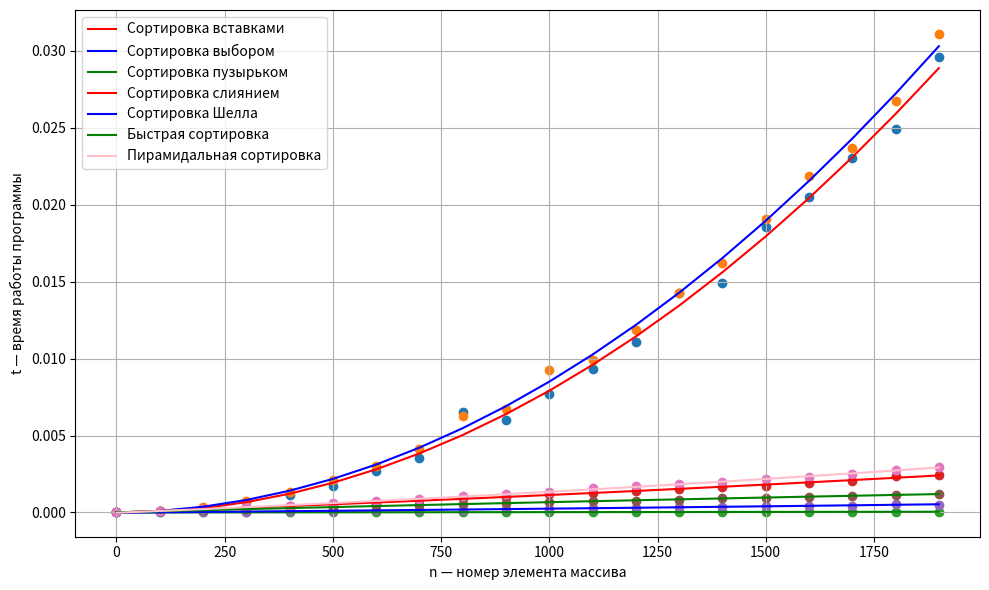

This chart was generated by the following Python code:
from time import *
import numpy as np
import matplotlib.pyplot as plt
import random
from random import randint
from math import *

def Insertion_Sort(A):
    for j in range(1, len(A)):
        key = A[j]
        i = j - 1
        while i >= 0 and A[i] > key:
            A[i + 1] = A[i]
            i = i - 1
        A[i + 1] = key
    return A

def Selection_Sort(A):
    index = 0
    index_min = 0 

    for i in range(index_min, len(A) - 1): 
        for j in range(i + 1, len(A)):
            if A[j] < A[index_min]:
                index_min = j
        A[index], A[index_min] = A[index_min], A[index]
        index += 1
        index_min = index
    return A

def Bubble_Sort(A):

    for i in range(len(arr)):
        flag = False
        for j in range(0, len(A) - i - 1):
            if A[j] > A[j + 1]:
                A[j], A[j + 1] = A[j + 1], A[j]
                flag = True
        if not flag:
            return A

def Merge_Sort(A, p, r):
    if p < r:
        q = int((p + r)/2)
        Merge_Sort(A, p, q)
        Merge_Sort(A, q + 1, r)
        Merge(A, p, q, r)
    return A

def Merge(A, p, q, r):
    n1 = q - p + 1
    n2 = r - q
    L = []
    R = []
    for i in range(n1):
        L.append(A[p + i])
    for j in range(n2):
        R.append(A[q + j + 1])
    L.append(float('inf'))
    R.append(float('inf'))
    i = j = 0

    for k in range(p, r + 1):
        if(L[i] <= R[j]):
            A[k] = L[i]
            i += 1
        else:
            A[k] = R[j]
            j += 1
    return A

def Shell_Sort(A):
    step = len(A)//2

    while step > 0:
        for i in range(step, len(A)):
            value = A[i]
            while i >= step and A[i - step] > value:
                A[i] = A[i - step]
                i -= step
                A[i] = value
        step //= 2
    return A

def Quick_Sort(A):
    if len(A) <= 1:
        return A
    else:
        q = random.choice(A)
    l_nums = [n for n in A if n < q]

    el_nums = [q] * A.count(q)
    r_nums = [n for n in A if n > q]
    return Quick_Sort(l_nums) + el_nums + Quick_Sort(r_nums)

def Parent(i): return (i - 1) // 2
def Left(i): return 2 * i + 1
def Right(i): return 2 * i + 2

def Max_Heapify(A, i, heap_size):
    l = Left(i)
    r = Right(i)
    largest = i
    if l < heap_size and A[l] > A[largest]:
        largest = l
    if r < heap_size and A[r] > A[largest]:
        largest = r
    if largest != i:
        A[i], A[largest] = A[largest], A[i]
        Max_Heapify(A, largest, heap_size)

def Build_Max_Heap(A):
    heap_size = len(A)
    for i in range(heap_size // 2 - 1, -1, -1):
        Max_Heapify(A, i, heap_size)

def Heap_Sort(A):
    Build_Max_Heap(A)
    heap_size = len(A)

    for i in range(heap_size - 1, 0, -1):
        A[0], A[i] = A[i], A[0]
        Max_Heapify(A, 0, i)
    return A

time_arr_Insertion = []
time_arr_Selection = []
time_arr_Bubble = []
time_arr_Merge = []
time_arr_Shell = []
time_arr_Quick = []
time_arr_Heap = []
x_arr_Insertion = []
x_arr_Selection = []
x_arr_Bubble = []
x_arr_Merge = []
x_arr_Shell = []
x_arr_Quick = []
x_arr_Heap = []

for i in range(0, 2000, 100):

    arr = [randint(1, 1000) for _ in range(i)]
    save_arr_Invertion = arr
    save_arr_Selection = arr
    save_arr_Bubble = arr
    save_arr_Merge = arr
    save_arr_Shell = arr
    save_arr_Quick = arr
    save_arr_Heap = arr

    start_time = time()
    Insertion_Sort(save_arr_Invertion)
    finish_time = time()
    time_arr_Insertion.append(finish_time-start_time)
    x_arr_Insertion.append(i)

    start_time = time()
    Selection_Sort(save_arr_Selection)
    finish_time = time()
    time_arr_Selection.append(finish_time-start_time)
    x_arr_Selection.append(i)
    
    start_time = time()
    Bubble_Sort(save_arr_Bubble)
    finish_time = time()
    time_arr_Bubble.append(finish_time-start_time)
    x_arr_Bubble.append(i)

    start_time = time()
    Merge_Sort(save_arr_Merge, 0, len(save_arr_Merge)-1)
    finish_time = time()
    time_arr_Merge.append(finish_time-start_time)
    x_arr_Merge.append(i)

    start_time = time()
    Shell_Sort(save_arr_Shell)
    finish_time = time()
    time_arr_Shell.append(finish_time-start_time)
    x_arr_Shell.append(i)

    start_time = time()
    Quick_Sort(save_arr_Quick)
    finish_time = time()
    time_arr_Quick.append(finish_time-start_time)
    x_arr_Quick.append(i)

    start_time = time()
    Heap_Sort(save_arr_Bubble)
    finish_time = time()
    time_arr_Heap.append(finish_time-start_time)
    x_arr_Heap.append(i)


p_Insertion = np.polyfit(x_arr_Insertion, time_arr_Insertion, 2)
p_Selection = np.polyfit(x_arr_Selection, time_arr_Selection, 2)
p_Bubble = np.polyfit(x_arr_Bubble, time_arr_Bubble, 2)
p_Merge = np.polyfit(x_arr_Merge, time_arr_Merge, 2)
p_Shell = np.polyfit(x_arr_Shell, time_arr_Shell, 2)
p_Quick = np.polyfit(x_arr_Quick, time_arr_Quick, 2)
p_Heap = np.polyfit(x_arr_Heap, time_arr_Heap, 2)

plt.figure(figsize=(10, 6))
plt.scatter(x_arr_Insertion,time_arr_Insertion)
plt.scatter(x_arr_Selection,time_arr_Selection)
plt.scatter(x_arr_Bubble,time_arr_Bubble)
plt.scatter(x_arr_Merge,time_arr_Merge)
plt.scatter(x_arr_Shell,time_arr_Shell)
plt.scatter(x_arr_Quick,time_arr_Quick)
plt.scatter(x_arr_Heap,time_arr_Heap)

plt.xlabel('n — номер элемента массива')
plt.ylabel('t — время работы программы')
plt.legend()
plt.grid()

plt.plot(x_arr_Insertion, np.polyval(p_Insertion, x_arr_Insertion), label='Сортировка вставками', color='red')
plt.plot(x_arr_Selection, np.polyval(p_Selection, x_arr_Selection), label='Сортировка выбором', color='blue')
plt.plot(x_arr_Bubble, np.polyval(p_Bubble, x_arr_Bubble), label='Сортировка пузырьком', color='green')
plt.plot(x_arr_Merge, np.polyval(p_Merge, x_arr_Merge), label='Сортировка слиянием', color='red')
plt.plot(x_arr_Shell, np.polyval(p_Shell, x_arr_Shell), label='Сортировка Шелла', color='blue')
plt.plot(x_arr_Quick, np.polyval(p_Quick, x_arr_Quick), label='Быстрая сортировка', color='green')
plt.plot(x_arr_Heap, np.polyval(p_Heap, x_arr_Heap), label='Пирамидальная сортировка', color='pink')

plt.tight_layout()
plt.legend()
plt.show()